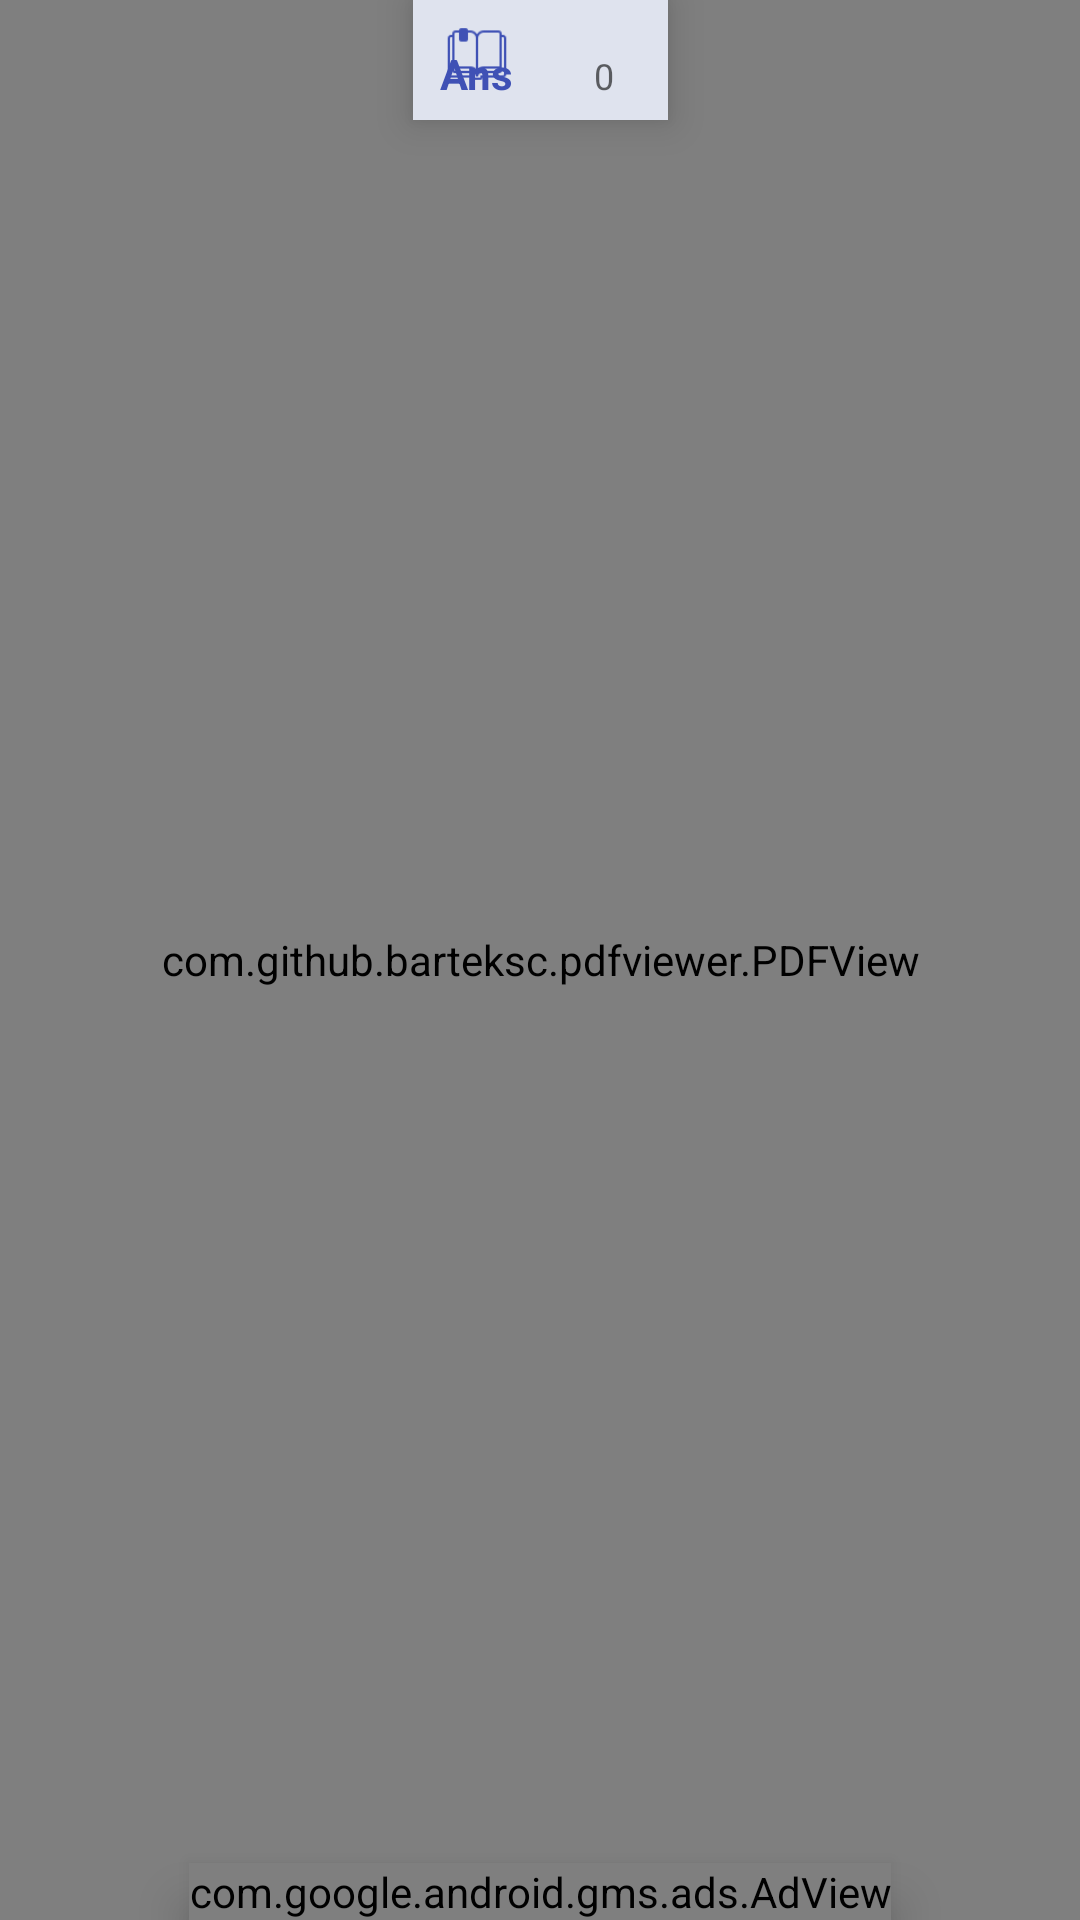

Reconstruct the res/layout file that produces this screen, plus the resources it refers to.
<!-- AndroidManifest.xml: application theme AppTheme -->
<!-- res/layout/fullscreen.xml -->
<?xml version="1.0" encoding="utf-8"?>
<androidx.constraintlayout.widget.ConstraintLayout
    xmlns:android="http://schemas.android.com/apk/res/android"
    xmlns:app="http://schemas.android.com/apk/res-auto"

    android:layout_width="match_parent"
    android:layout_height="match_parent">
    <com.github.barteksc.pdfviewer.PDFView
        android:id="@+id/pdfViewer"
        android:layout_width="match_parent"
        android:layout_height="match_parent"
        android:layout_alignParentStart="true"
        android:layout_alignParentTop="true"
        android:layout_marginStart="0dp"
        android:layout_marginTop="0dp"
        >

    </com.github.barteksc.pdfviewer.PDFView>

    <android.support.design.widget.BottomNavigationView
        android:id="@+id/fullscreennavigation"
        android:layout_width="85dp"
        android:layout_height="40dp"
        android:layout_centerHorizontal="true"
        android:background="@color/homebackground"
        app:layout_constraintEnd_toEndOf="parent"
        app:layout_constraintStart_toStartOf="parent"
        app:layout_constraintTop_toTopOf="@+id/pdfViewer"
        app:menu="@menu/fullscreenmenu"

        />
    <com.google.android.gms.ads.AdView
        xmlns:ads="http://schemas.android.com/apk/res-auto"
        android:id="@+id/adView"
        android:layout_width="wrap_content"
        android:layout_height="wrap_content"
        android:layout_marginStart="8dp"
        android:layout_marginEnd="8dp"
        android:visibility="visible"
        ads:adSize="BANNER"
        ads:adUnitId="ca-app-pub-7482969178797581/5742020962"
        ads:layout_constraintBottom_toBottomOf="parent"
        ads:layout_constraintEnd_toEndOf="parent"
        ads:layout_constraintStart_toStartOf="parent"
        android:elevation="10dp"
        >
    </com.google.android.gms.ads.AdView>

</androidx.constraintlayout.widget.ConstraintLayout>
<!-- resources referenced by this layout -->
<resources>
  <color name="homebackground">#dfe3ee</color>
  <style name="AppTheme" parent="Base.Theme.AppCompat.Light.DarkActionBar">
  
          
          <item name="colorPrimary">@color/colorPrimary</item>
          <item name="colorPrimaryDark">@color/colorPrimaryDark</item>
          <item name="colorAccent">@color/colorAccent</item>
  
      </style>
  <color name="colorPrimary">#3F51B5</color>
  <color name="colorPrimaryDark">#151e57</color>
  <color name="colorAccent">#FF4081</color>
</resources>
